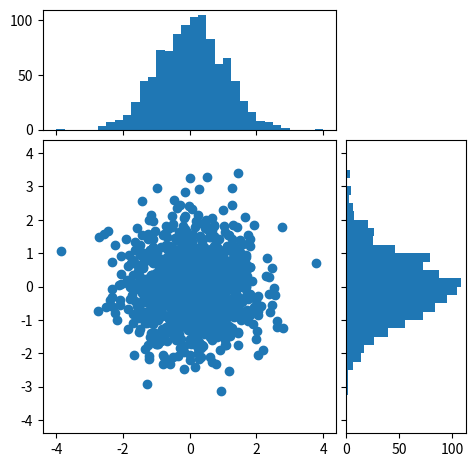

The script that saved this image:
import numpy as np
import matplotlib.pyplot as plt

# the random data
x = np.random.randn(1000)
y = np.random.randn(1000)


fig = plt.figure(1, figsize=(5.5,5.5))

from mpl_toolkits.axes_grid1 import make_axes_locatable

# the scatter plot:
axScatter = plt.subplot(111)
axScatter.scatter(x, y)
axScatter.set_aspect(1.)

# create new axes on the right and on the top of the current axes
# The first argument of the new_vertical(new_horizontal) method is
# the height (width) of the axes to be created in inches.
divider = make_axes_locatable(axScatter)
axHistx = divider.append_axes("top", 1.2, pad=0.1, sharex=axScatter)
axHisty = divider.append_axes("right", 1.2, pad=0.1, sharey=axScatter)

# make some labels invisible
plt.setp(axHistx.get_xticklabels() + axHisty.get_yticklabels(),
         visible=False)

# now determine nice limits by hand:
binwidth = 0.25
xymax = np.max( [np.max(np.fabs(x)), np.max(np.fabs(y))] )
lim = ( int(xymax/binwidth) + 1) * binwidth

bins = np.arange(-lim, lim + binwidth, binwidth)
axHistx.hist(x, bins=bins)
axHisty.hist(y, bins=bins, orientation='horizontal')

# the xaxis of axHistx and yaxis of axHisty are shared with axScatter,
# thus there is no need to manually adjust the xlim and ylim of these
# axis.

#axHistx.axis["bottom"].major_ticklabels.set_visible(False)
for tl in axHistx.get_xticklabels():
    tl.set_visible(False)
axHistx.set_yticks([0, 50, 100])

#axHisty.axis["left"].major_ticklabels.set_visible(False)
for tl in axHisty.get_yticklabels():
    tl.set_visible(False)
axHisty.set_xticks([0, 50, 100])

plt.draw()
#plt.show()
plt.savefig('3Dplot-3.png')


